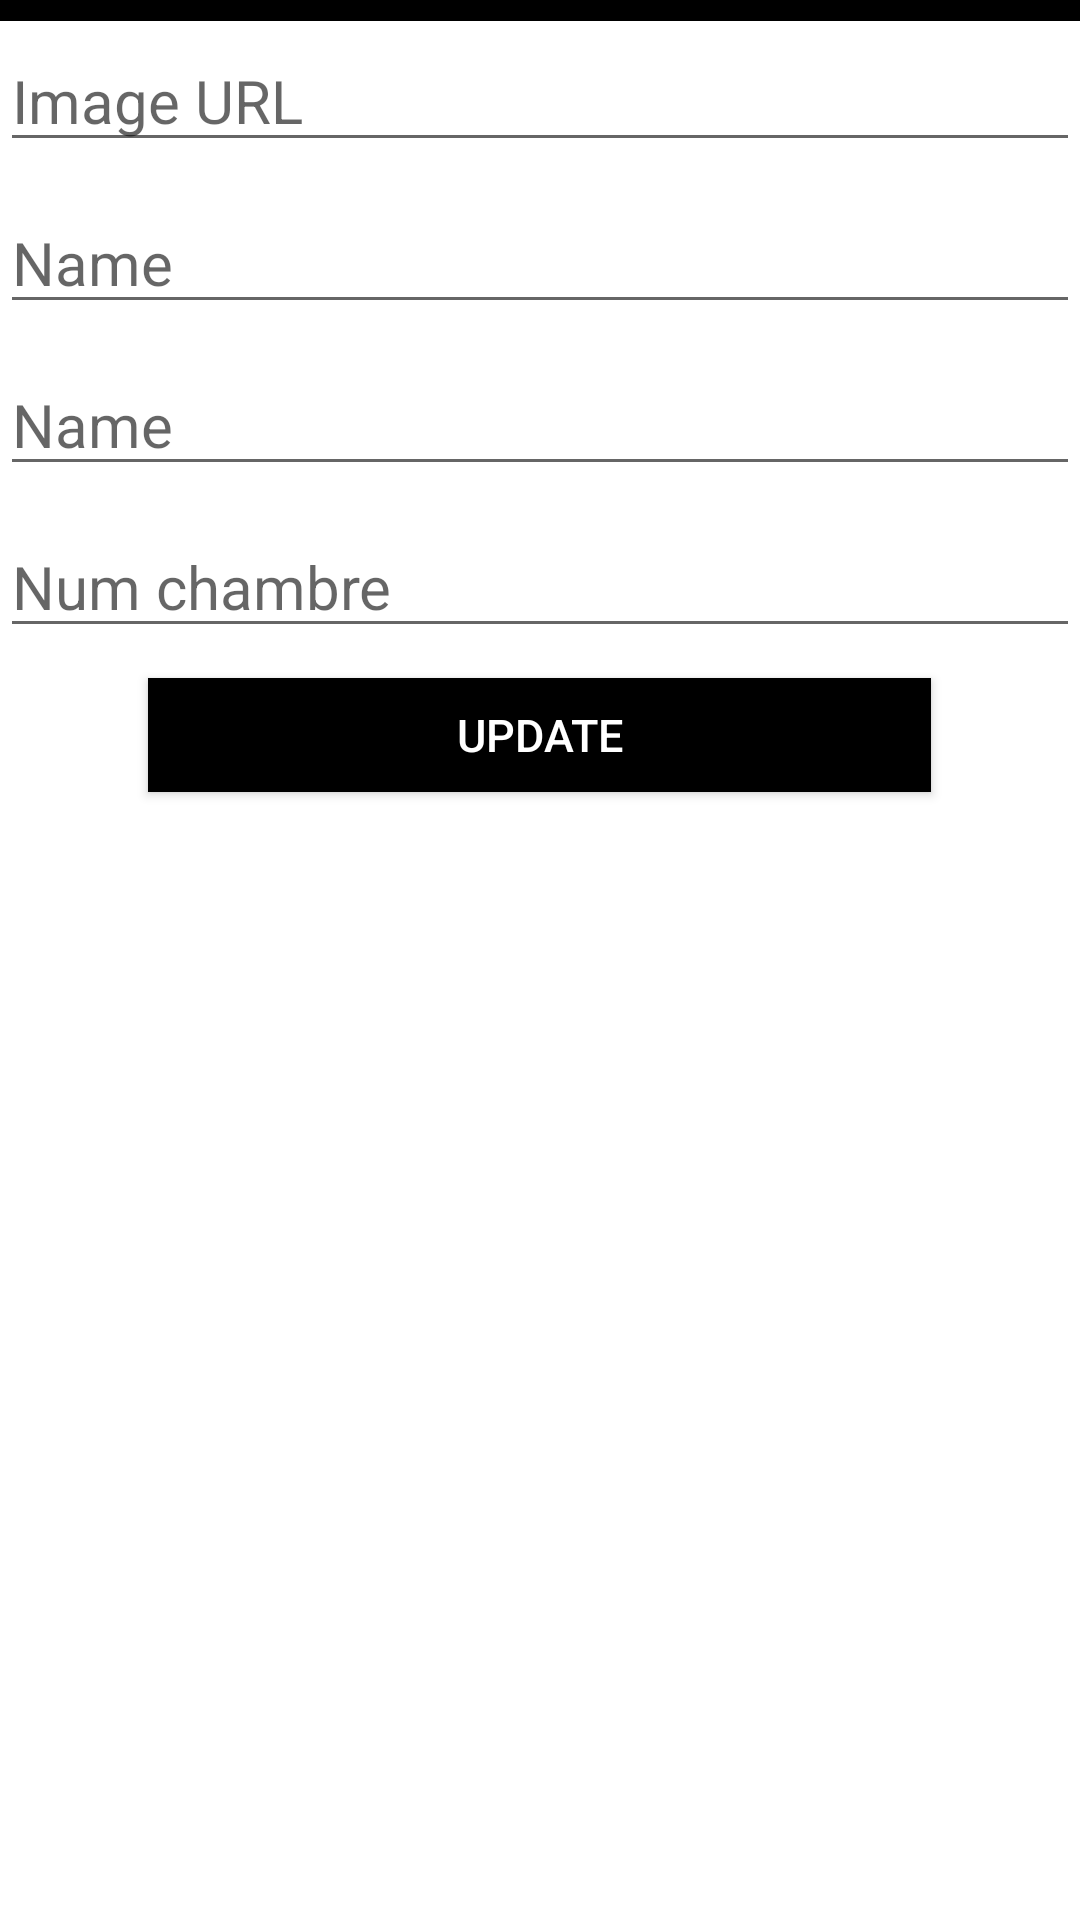

Here is an Android app screen rendered from its layout file. Give the layout XML and the strings, colors and styles it references.
<!-- AndroidManifest.xml: application theme Theme.InternatEnsias -->
<!-- res/layout/dialogcontentprob.xml -->
<?xml version="1.0" encoding="utf-8"?>
<LinearLayout
    xmlns:android="http://schemas.android.com/apk/res/android"
    android:layout_width="match_parent"
    android:layout_height="match_parent"
    android:orientation="vertical"
    >

    <TextView
        android:layout_width="match_parent"
        android:layout_height="7dp"
        android:background="@color/black"
        android:gravity="center"
        android:text="Update Content Panel"
        android:textColor="#fff"
        android:textSize="25sp" />

    <EditText
        android:id="@+id/uimgurl"
        android:layout_width="match_parent"
        android:layout_height="37dp"
        android:layout_marginTop="10dp"
        android:hint="Image URL"
        android:textSize="20sp" />

    <EditText
        android:layout_width="match_parent"
        android:layout_height="wrap_content"
        android:hint="Name"
        android:id="@+id/unR"
        android:layout_marginTop="10dp"
        android:textSize="20sp"/>
    <EditText
        android:layout_width="match_parent"
        android:layout_height="wrap_content"
        android:hint="Name"
        android:id="@+id/utype"
        android:layout_marginTop="10dp"
        android:textSize="20sp"/>

    <EditText
        android:layout_width="match_parent"
        android:layout_height="wrap_content"
        android:hint="Num chambre"
        android:id="@+id/ucontexte"
        android:layout_marginTop="10dp"
        android:textSize="20sp"/>



    <Button
        android:id="@+id/usubmit"
        android:layout_width="261dp"
        android:layout_height="38dp"
        android:layout_gravity="center"
        android:layout_marginTop="10dp"
        android:layout_marginBottom="10dp"
        android:background="@color/black"
        android:text="Update"
        android:textColor="#fff"
        android:textSize="15sp" />

</LinearLayout>
<!-- resources referenced by this layout -->
<resources>
  <style name="Theme.InternatEnsias" parent="Theme.MaterialComponents.DayNight.DarkActionBar">
          
          <item name="colorPrimary">@color/purple_500</item>
          <item name="colorPrimaryVariant">@color/purple_700</item>
          <item name="colorOnPrimary">@color/white</item>
          
          <item name="colorSecondary">@color/teal_200</item>
          <item name="colorSecondaryVariant">@color/teal_700</item>
          <item name="colorOnSecondary">@color/black</item>
          
          <item name="android:statusBarColor" tools:targetApi="l">?attr/colorPrimaryVariant</item>
          
      </style>
  <!-- not gathered from this repository: default colours our renderer supplied (Android Studio template values) -->
  <color name="purple_500">#FF6200EE</color>
  <color name="purple_700">#FF3700B3</color>
  <color name="teal_200">#FF03DAC5</color>
  <color name="teal_700">#FF018786</color>
  <color name="black">#FF000000</color>
  <color name="white">#FFFFFFFF</color>
</resources>
